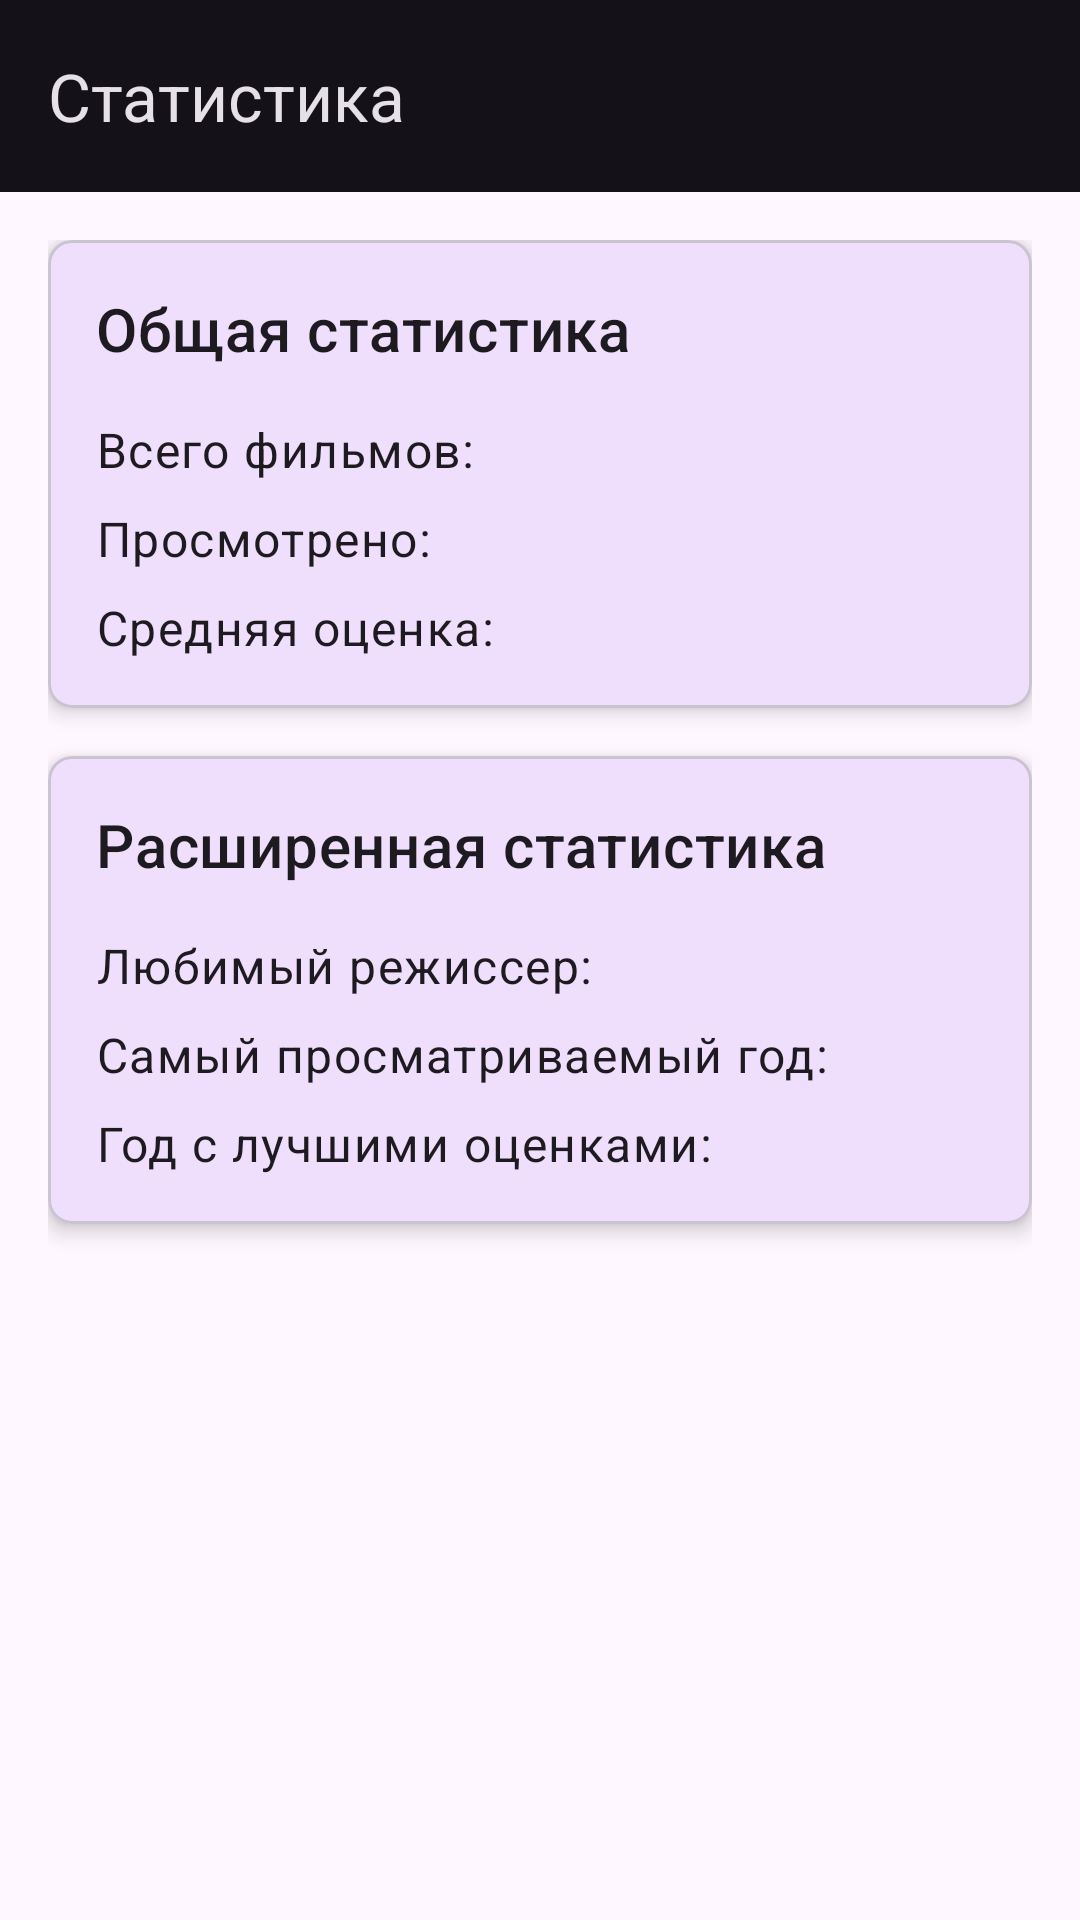

This screen was rendered from an Android layout file. Write that file and the resources it references.
<!-- AndroidManifest.xml: application theme Theme.MyApplication21 -->
<!-- res/layout/fragment_statistics.xml -->
<?xml version="1.0" encoding="utf-8"?>
<androidx.coordinatorlayout.widget.CoordinatorLayout xmlns:android="http://schemas.android.com/apk/res/android"
    xmlns:app="http://schemas.android.com/apk/res-auto"
    xmlns:tools="http://schemas.android.com/tools"
    android:layout_width="match_parent"
    android:layout_height="match_parent">

    <com.google.android.material.appbar.AppBarLayout
        android:layout_width="match_parent"
        android:layout_height="wrap_content"
        android:theme="@style/Theme.MyApplication21.AppBarOverlay">

        <com.google.android.material.appbar.MaterialToolbar
            android:id="@+id/toolbar"
            android:layout_width="match_parent"
            android:layout_height="?attr/actionBarSize"
            app:title="Статистика"
            app:titleTextColor="?attr/colorOnSurface" />
    </com.google.android.material.appbar.AppBarLayout>

    <androidx.core.widget.NestedScrollView
        android:layout_width="match_parent"
        android:layout_height="match_parent"
        app:layout_behavior="@string/appbar_scrolling_view_behavior">

        <LinearLayout
            android:layout_width="match_parent"
            android:layout_height="wrap_content"
            android:orientation="vertical"
            android:padding="16dp">

            <com.google.android.material.card.MaterialCardView
                android:layout_width="match_parent"
                android:layout_height="wrap_content"
                android:layout_marginBottom="16dp"
                app:cardCornerRadius="8dp"
                app:cardElevation="4dp">

                <LinearLayout
                    android:layout_width="match_parent"
                    android:layout_height="wrap_content"
                    android:orientation="vertical"
                    android:padding="16dp">

                    <TextView
                        android:layout_width="wrap_content"
                        android:layout_height="wrap_content"
                        android:text="Общая статистика"
                        android:textAppearance="@style/TextAppearance.MaterialComponents.Headline6"
                        android:layout_marginBottom="16dp" />

                    <LinearLayout
                        android:layout_width="match_parent"
                        android:layout_height="wrap_content"
                        android:orientation="horizontal"
                        android:layout_marginBottom="8dp">

                        <TextView
                            android:layout_width="0dp"
                            android:layout_height="wrap_content"
                            android:layout_weight="1"
                            android:text="Всего фильмов:"
                            android:textAppearance="@style/TextAppearance.MaterialComponents.Body1" />

                        <TextView
                            android:id="@+id/totalMoviesTextView"
                            android:layout_width="wrap_content"
                            android:layout_height="wrap_content"
                            android:textAppearance="@style/TextAppearance.MaterialComponents.Body1"
                            android:textStyle="bold"
                            tools:text="0" />
                    </LinearLayout>

                    <LinearLayout
                        android:layout_width="match_parent"
                        android:layout_height="wrap_content"
                        android:orientation="horizontal"
                        android:layout_marginBottom="8dp">

                        <TextView
                            android:layout_width="0dp"
                            android:layout_height="wrap_content"
                            android:layout_weight="1"
                            android:text="Просмотрено:"
                            android:textAppearance="@style/TextAppearance.MaterialComponents.Body1" />

                        <TextView
                            android:id="@+id/watchedMoviesTextView"
                            android:layout_width="wrap_content"
                            android:layout_height="wrap_content"
                            android:textAppearance="@style/TextAppearance.MaterialComponents.Body1"
                            android:textStyle="bold"
                            tools:text="0" />
                    </LinearLayout>

                    <LinearLayout
                        android:layout_width="match_parent"
                        android:layout_height="wrap_content"
                        android:orientation="horizontal">

                        <TextView
                            android:layout_width="0dp"
                            android:layout_height="wrap_content"
                            android:layout_weight="1"
                            android:text="Средняя оценка:"
                            android:textAppearance="@style/TextAppearance.MaterialComponents.Body1" />

                        <TextView
                            android:id="@+id/averageRatingTextView"
                            android:layout_width="wrap_content"
                            android:layout_height="wrap_content"
                            android:textAppearance="@style/TextAppearance.MaterialComponents.Body1"
                            android:textStyle="bold"
                            tools:text="0.0" />
                    </LinearLayout>
                </LinearLayout>
            </com.google.android.material.card.MaterialCardView>

            <com.google.android.material.card.MaterialCardView
                android:layout_width="match_parent"
                android:layout_height="wrap_content"
                android:layout_marginBottom="16dp"
                app:cardCornerRadius="8dp"
                app:cardElevation="4dp">

                <LinearLayout
                    android:layout_width="match_parent"
                    android:layout_height="wrap_content"
                    android:orientation="vertical"
                    android:padding="16dp">

                    <TextView
                        android:layout_width="wrap_content"
                        android:layout_height="wrap_content"
                        android:text="Расширенная статистика"
                        android:textAppearance="@style/TextAppearance.MaterialComponents.Headline6"
                        android:layout_marginBottom="16dp" />

                    <LinearLayout
                        android:layout_width="match_parent"
                        android:layout_height="wrap_content"
                        android:orientation="horizontal"
                        android:layout_marginBottom="8dp">

                        <TextView
                            android:layout_width="0dp"
                            android:layout_height="wrap_content"
                            android:layout_weight="1"
                            android:text="Любимый режиссер:"
                            android:textAppearance="@style/TextAppearance.MaterialComponents.Body1" />

                        <TextView
                            android:id="@+id/favoriteDirectorTextView"
                            android:layout_width="wrap_content"
                            android:layout_height="wrap_content"
                            android:textAppearance="@style/TextAppearance.MaterialComponents.Body1"
                            android:textStyle="bold"
                            tools:text="Не указан" />
                    </LinearLayout>

                    <LinearLayout
                        android:layout_width="match_parent"
                        android:layout_height="wrap_content"
                        android:orientation="horizontal"
                        android:layout_marginBottom="8dp">

                        <TextView
                            android:layout_width="0dp"
                            android:layout_height="wrap_content"
                            android:layout_weight="1"
                            android:text="Самый просматриваемый год:"
                            android:textAppearance="@style/TextAppearance.MaterialComponents.Body1" />

                        <TextView
                            android:id="@+id/mostWatchedYearTextView"
                            android:layout_width="wrap_content"
                            android:layout_height="wrap_content"
                            android:textAppearance="@style/TextAppearance.MaterialComponents.Body1"
                            android:textStyle="bold"
                            tools:text="-" />
                    </LinearLayout>

                    <LinearLayout
                        android:layout_width="match_parent"
                        android:layout_height="wrap_content"
                        android:orientation="horizontal">

                        <TextView
                            android:layout_width="0dp"
                            android:layout_height="wrap_content"
                            android:layout_weight="1"
                            android:text="Год с лучшими оценками:"
                            android:textAppearance="@style/TextAppearance.MaterialComponents.Body1" />

                        <TextView
                            android:id="@+id/bestRatedYearTextView"
                            android:layout_width="wrap_content"
                            android:layout_height="wrap_content"
                            android:textAppearance="@style/TextAppearance.MaterialComponents.Body1"
                            android:textStyle="bold"
                            tools:text="-" />
                    </LinearLayout>
                </LinearLayout>
            </com.google.android.material.card.MaterialCardView>
        </LinearLayout>
    </androidx.core.widget.NestedScrollView>
</androidx.coordinatorlayout.widget.CoordinatorLayout>
<!-- resources referenced by this layout -->
<resources>
  <style name="Theme.MyApplication21.AppBarOverlay" parent="ThemeOverlay.Material3.Dark" />
  <style name="Theme.MyApplication21" parent="Base.Theme.MyApplication21" />
  <style name="Base.Theme.MyApplication21" parent="Theme.Material3.DayNight.NoActionBar">
          <item name="colorPrimary">@color/primary</item>
          <item name="colorPrimaryVariant">@color/primary_dark</item>
          <item name="colorOnPrimary">@color/white</item>
          <item name="colorSecondary">@color/accent</item>
          <item name="colorSecondaryVariant">@color/accent_dark</item>
          <item name="colorOnSecondary">@color/black</item>
          <item name="android:statusBarColor">@color/primary_dark</item>
      </style>
  <color name="primary">#6200EE</color>
  <color name="primary_dark">#3700B3</color>
  <color name="white">#FFFFFFFF</color>
  <color name="accent">#03DAC5</color>
  <color name="accent_dark">#018786</color>
  <color name="black">#FF000000</color>
</resources>
